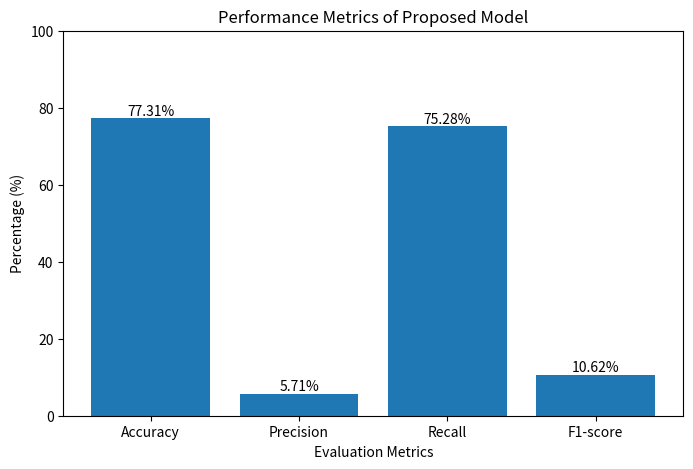

This chart was generated by the following Python code:
import matplotlib.pyplot as plt

# ---- Your Real Metrics ----
accuracy = 77.31
precision = 5.71
recall = 75.28
f1_score = 10.62

metrics = ['Accuracy', 'Precision', 'Recall', 'F1-score']
values = [accuracy, precision, recall, f1_score]

plt.figure(figsize=(8,5))
bars = plt.bar(metrics, values)

plt.title("Performance Metrics of Proposed Model")
plt.xlabel("Evaluation Metrics")
plt.ylabel("Percentage (%)")
plt.ylim(0, 100)

# Add value labels on top of bars
for bar in bars:
    height = bar.get_height()
    plt.text(bar.get_x() + bar.get_width()/2, height,
             f'{height:.2f}%',
             ha='center', va='bottom')

plt.savefig("performance_bar_graph.png", dpi=300)
plt.show()

print("✅ Performance graph saved as performance_bar_graph.png")
